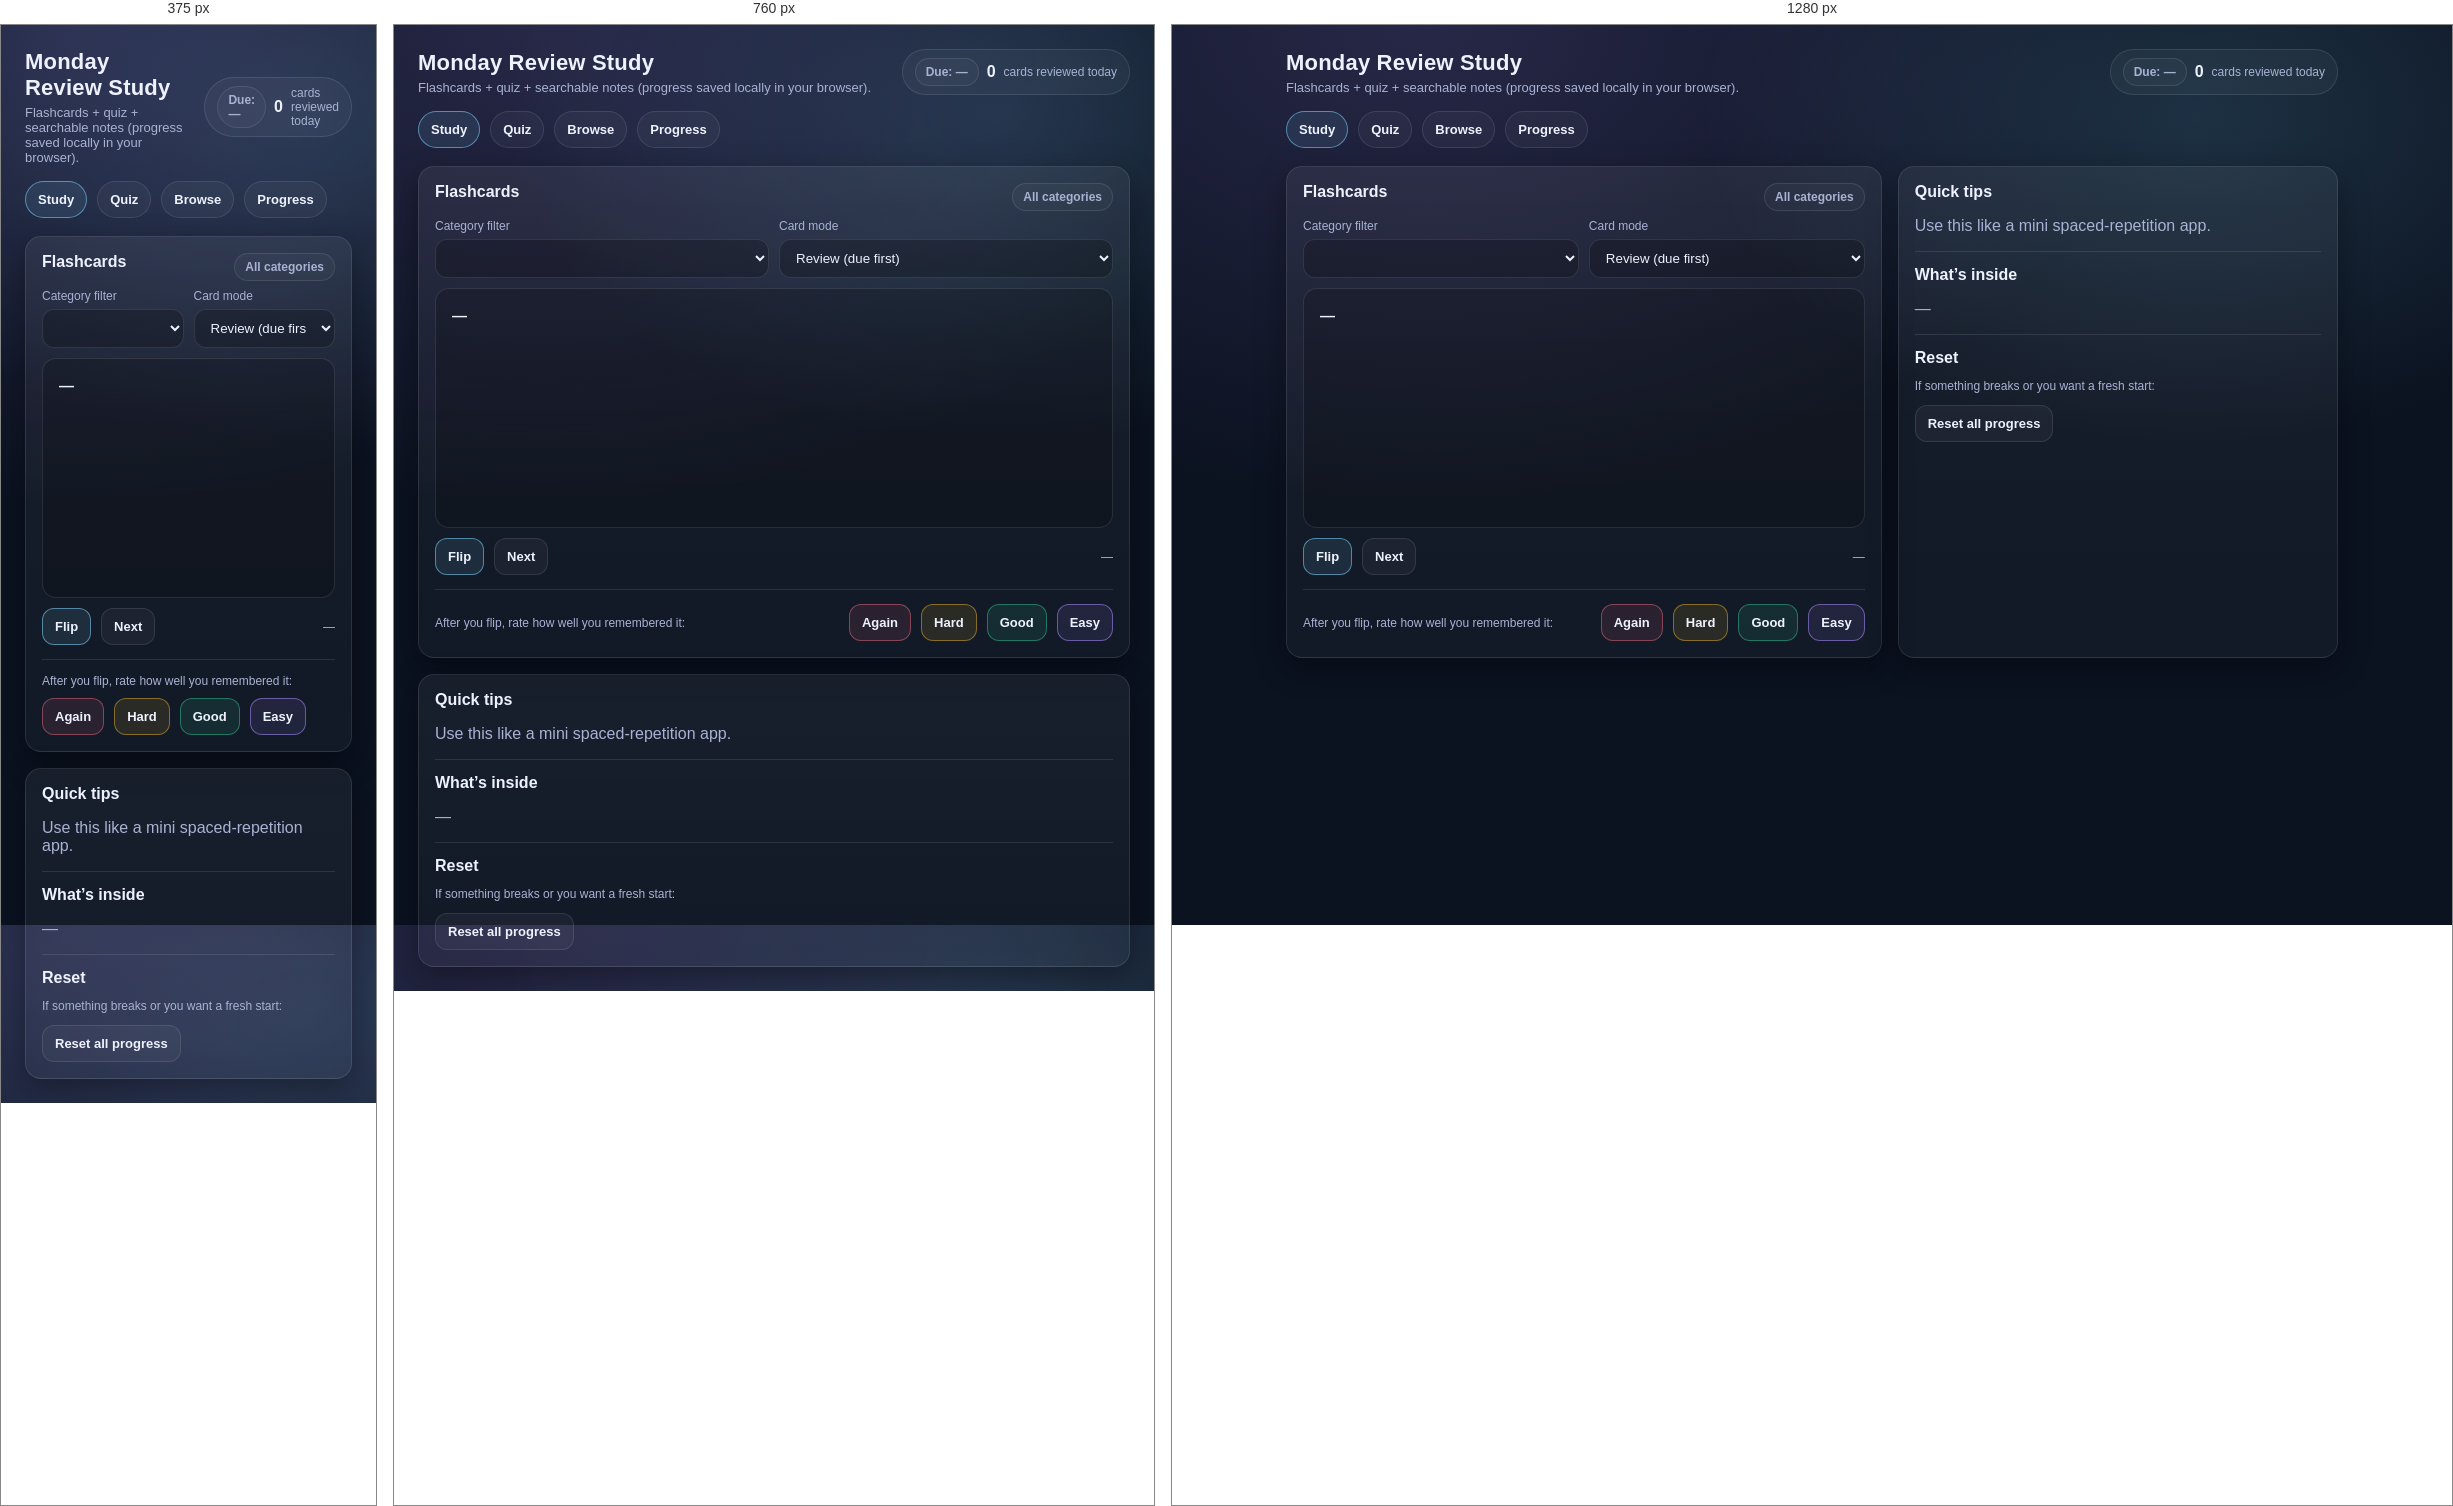
Rendered at 375 px, 760 px and 1280 px, left to right.

<!-- file: index 2.html -->
<!doctype html>
<html lang="en">
<head>
  <meta charset="utf-8" />
  <meta name="viewport" content="width=device-width, initial-scale=1" />
  <title>Monday Review Study</title>
  <link rel="stylesheet" href="styles.css" />
</head>
<body>
  <div class="container">
    <header>
      <div class="brand">
        <h1>Monday Review Study</h1>
        <p>Flashcards + quiz + searchable notes (progress saved locally in your browser).</p>
      </div>
      <div class="badge">
        <span class="pill" id="duePill">Due: —</span>
        <strong id="streak">0</strong>
        <span class="muted small">cards reviewed today</span>
      </div>
    </header>

    <nav class="nav" role="tablist" aria-label="Study tabs">
      <button class="tabbtn" role="tab" aria-selected="true" data-tab="study">Study</button>
      <button class="tabbtn" role="tab" aria-selected="false" data-tab="quiz">Quiz</button>
      <button class="tabbtn" role="tab" aria-selected="false" data-tab="browse">Browse</button>
      <button class="tabbtn" role="tab" aria-selected="false" data-tab="progress">Progress</button>
    </nav>

    <section id="tab-study" class="grid">
      <div class="panel">
        <div class="row" style="justify-content:space-between">
          <h2>Flashcards</h2>
          <span class="pill" id="catPill">All categories</span>
        </div>

        <div class="row">
          <div style="flex:1">
            <label for="categorySelect">Category filter</label>
            <select id="categorySelect"></select>
          </div>
          <div style="flex:1">
            <label for="modeSelect">Card mode</label>
            <select id="modeSelect">
              <option value="review">Review (due first)</option>
              <option value="random">Random</option>
              <option value="new">New only</option>
            </select>
          </div>
        </div>

        <div class="spacer"></div>

        <div class="cardbox" id="cardBox">
          <div class="q" id="qText">—</div>
          <div class="a" id="aText" style="display:none">—</div>
        </div>

        <div class="spacer"></div>

        <div class="row">
          <button class="btn primary" id="flipBtn">Flip</button>
          <button class="btn" id="nextBtn">Next</button>
          <span class="muted small" id="cardMeta" style="margin-left:auto">—</span>
        </div>

        <hr />

        <div class="row" style="justify-content:space-between">
          <div class="muted small">After you flip, rate how well you remembered it:</div>
          <div class="row">
            <button class="btn again" id="gradeAgain" disabled>Again</button>
            <button class="btn hard" id="gradeHard" disabled>Hard</button>
            <button class="btn good" id="gradeGood" disabled>Good</button>
            <button class="btn easy" id="gradeEasy" disabled>Easy</button>
          </div>
        </div>
      </div>

      <div class="panel">
        <h2>Quick tips</h2>
        <p class="muted">Use this like a mini spaced-repetition app.</p>
        <hr />
        <h2>What’s inside</h2>
        <p class="muted" id="contentSummary">—</p>
        <hr />
        <h2>Reset</h2>
        <p class="muted small">If something breaks or you want a fresh start:</p>
        <button class="btn" id="resetBtn">Reset all progress</button>
      </div>
    </section>

    <section id="tab-quiz" class="grid" style="display:none">
      <div class="panel">
        <div class="row" style="justify-content:space-between">
          <h2>Quiz</h2>
          <span class="pill" id="quizPill">Ready</span>
        </div>

        <div class="row">
          <div style="flex:1">
            <label for="quizCategory">Category</label>
            <select id="quizCategory"></select>
          </div>
          <div style="flex:1">
            <label for="quizMode">Mode</label>
            <select id="quizMode">
              <option value="mc">Multiple choice</option>
              <option value="type">Type answer</option>
            </select>
          </div>
          <div style="flex:1">
            <label for="quizLen">Questions</label>
            <select id="quizLen">
              <option>5</option>
              <option>10</option>
              <option>15</option>
              <option>20</option>
            </select>
          </div>
        </div>

        <div class="spacer"></div>

        <div class="cardbox">
          <div class="q" id="quizQ">Choose settings and press Start.</div>

          <div id="mcArea" style="display:none; margin-top:12px">
            <div class="row" style="flex-direction:column; align-items:stretch" id="mcChoices"></div>
          </div>

          <div id="typeArea" style="display:none; margin-top:12px">
            <label for="typeInput">Your answer</label>
            <input id="typeInput" placeholder="Type your answer here..." />
            <div class="spacer"></div>
            <button class="btn primary" id="checkType">Check</button>
          </div>

          <div class="a" id="quizFeedback" style="display:none"></div>
        </div>

        <div class="spacer"></div>

        <div class="row">
          <button class="btn primary" id="quizStart">Start</button>
          <button class="btn" id="quizNext" disabled>Next</button>
          <span class="muted small" id="quizMeta" style="margin-left:auto">—</span>
        </div>
      </div>

      <div class="panel">
        <h2>Scoring</h2>
        <div class="statgrid">
          <div class="stat"><div class="muted small">Correct</div><div class="n" id="qCorrect">0</div></div>
          <div class="stat"><div class="muted small">Attempted</div><div class="n" id="qAttempted">0</div></div>
          <div class="stat"><div class="muted small">Accuracy</div><div class="n" id="qAcc">0%</div></div>
        </div>
      </div>
    </section>

    <section id="tab-browse" class="grid" style="display:none">
      <div class="panel">
        <h2>Search + filter</h2>
        <label for="searchInput">Search</label>
        <input id="searchInput" placeholder="Try: CAP, SMART, holidays, discrimination..." />
        <div class="row">
          <div style="flex:1">
            <label for="browseCategory">Category</label>
            <select id="browseCategory"></select>
          </div>
          <div style="flex:1">
            <label for="browseSort">Sort</label>
            <select id="browseSort">
              <option value="category">By category</option>
              <option value="alpha">A → Z</option>
            </select>
          </div>
        </div>
        <div class="spacer"></div>
        <div class="list" id="browseList"></div>
      </div>

      <div class="panel">
        <h2>Printable cheat sheet</h2>
        <div id="cheatSheet" class="muted small"></div>
      </div>
    </section>

    <section id="tab-progress" class="grid" style="display:none">
      <div class="panel">
        <h2>Your progress</h2>
        <div class="statgrid">
          <div class="stat"><div class="muted small">Cards total</div><div class="n" id="pTotal">—</div></div>
          <div class="stat"><div class="muted small">Due now</div><div class="n" id="pDue">—</div></div>
          <div class="stat"><div class="muted small">Mastered (interval ≥ 30d)</div><div class="n" id="pMastered">—</div></div>
        </div>
        <hr />
        <div class="row">
          <button class="btn" id="exportBtn">Export progress (JSON)</button>
          <button class="btn" id="importBtn">Import progress</button>
          <input type="file" id="importFile" accept="application/json" style="display:none" />
        </div>
      </div>

      <div class="panel">
        <h2>Keyboard</h2>
        <p class="muted small">Space = flip • N = next</p>
      </div>
    </section>

    <div class="toast" id="toast">Saved</div>
  </div>

  <script src="data.js"></script>
  <script src="app.js"></script>
</body>
</html>


/* @media block from styles.css */
@media (max-width: 920px){
  .grid{grid-template-columns:1fr}
}

/* @media block from styles.css */
@media (max-width: 600px){
  .statgrid{grid-template-columns:1fr}
}